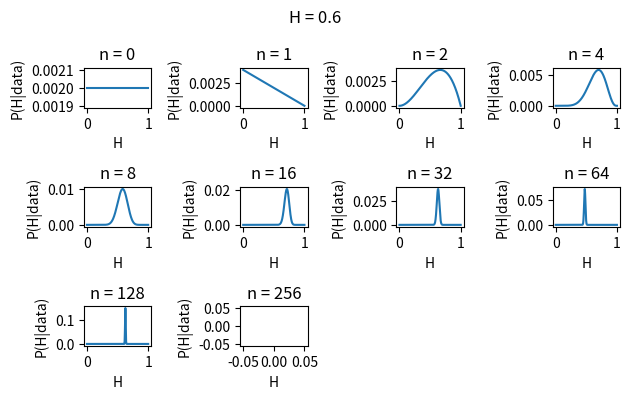
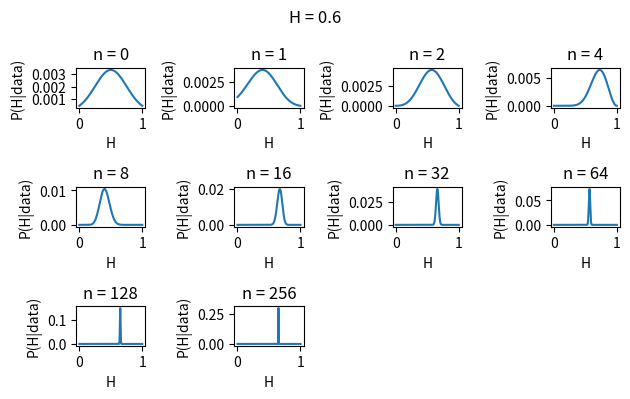

Here is the Python script that generated these plots, in order:
import numpy as np
import matplotlib.pyplot as plt
import scipy.special as sp

def const(num):
    '''
    A uniform distribution over all H.

    Argument
        num: Number of H values.

    Returns
        An array of equal probabilities for each H.
    '''
    return 1./num * np.ones(num, dtype=np.float64)

def gaussian(H, mu, sigma):
    '''
    A Gaussian distribution over all H.

    Arguments
        H: An array of H values.
        mu: Mean of the Gaussian distribution.
        sigma: Standard deviation of the Gaussian distribution.

    Returns
        An array of probabilities computed from the Gaussian distribution for each
        H.
    '''
    power = -np.power((H-mu), 2.) / (2. * np.power(sigma, 2.))
    return 1./np.sqrt(2.*np.pi*sigma) * np.exp(power)

def sim(N, true_h, prior_dist, mu=0.5, sigma=0.2):
    '''
    Runs the coin-flipping simulation and calculates the posterior distribution
    for H.

    Arguments
         N: Number of trials.
         true_h: The true value of H for the coin.
         prior_dist: String specifying which prior to be used.
         mu: Mean of the Gaussian distribution.
         sigma: Standard deviation of the Gaussian distribution.

    Returns
        An array of H values and posterior probabilities for each H.
    '''
    H = np.linspace(0.0, 1.0, 500)
    heads = 0.
    
    if prior_dist.lower() == 'uniform':
        prior = const(len(H))
    
    else: 
        prior = gaussian(H, mu, sigma)

    for n in range(1, N+1):
        flip = np.random.random()
        
        if flip < true_h:
            heads += 1.
        
        likelihood = sp.comb(n, heads) * np.power(H, heads) * np.power((1-H), (n-heads))
        posterior = likelihood * prior
        prior = posterior
    
    prior = prior / prior.sum()
    return H, prior

def plot(N, true_h, prior_dist, mu=0.5, sigma=0.25):
    '''
    Plots the results from sim (able to do so for a list of trials).

    Arguments
        N: array of the number of trials.
        true_h: The true value of H.
        prior_dist: String specifying which prior to be used.
        mu: Mean of the Gaussian distribution.
        sigma: Standard deviation of the Gaussian distribution.
    '''
    plt.figure()
    plt.suptitle('H = {}'.format(true_h))

    for i, n in enumerate(N):
        H, res = sim(n, true_h, prior_dist, mu, sigma)
        plt.subplot(4, 4, i+1)
        plt.plot(H, res)
        plt.title('n = {}'.format(n))
        plt.xlabel('H')
        plt.ylabel('P(H|data)')
    
    plt.tight_layout()
    plt.show()

# run
N1 = [0, 1, 2, 4, 8, 16, 32, 64, 128, 256]
N2 = [256, 512, 1024, 2048]
true_h = 0.6

plot(N1, true_h, 'uniform')
plot(N1, true_h, 'gaussian')

'''
N = 10
H, posterior, prior_dist = sim(N, true_h, 'gaus', mu=0.7)
plt.plot(H, posterior, prior_dist)
plt.show()
'''
